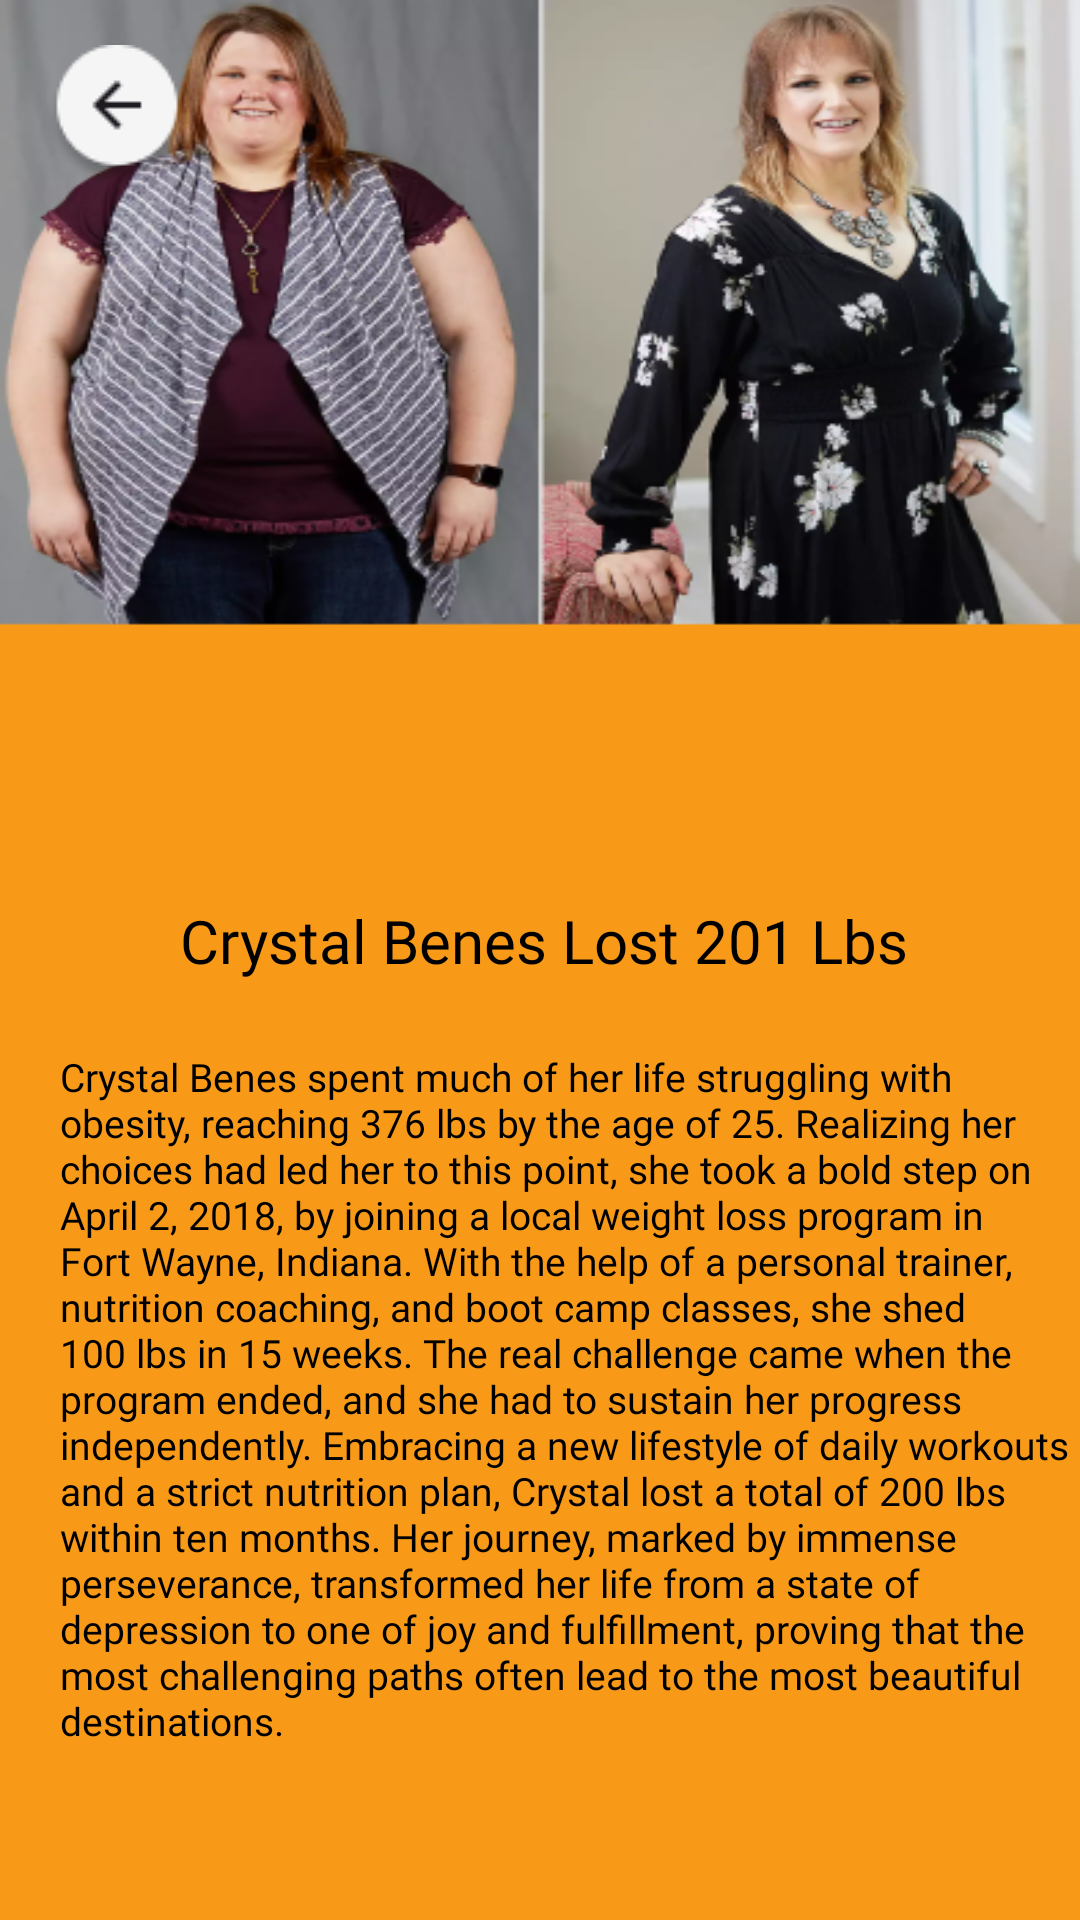

Produce the Android XML layout that renders to this screen, including the resource entries it uses.
<!-- AndroidManifest.xml: application theme Theme.OBYE -->
<!-- res/layout/activity_stories_crystal.xml -->
<?xml version="1.0" encoding="utf-8"?>
<RelativeLayout
    xmlns:android="http://schemas.android.com/apk/res/android"
    xmlns:tools="http://schemas.android.com/tools"
    android:layout_width="@dimen/layout_width"
    android:layout_height="@dimen/layout_height"
    tools:context=".Stories.StoriesCrystalActivity"
    android:background="@drawable/stories_crystal_background">

    <ImageView
        android:id="@+id/icbackstCrystal"
        android:layout_width="wrap_content"
        android:layout_height="wrap_content"
        android:layout_marginTop="15dp"
        android:layout_marginLeft="15dp"
        android:maxWidth="40dp"
        android:maxHeight="40dp"
        android:src="@drawable/ic_back" />

    <TextView
        android:id="@+id/crystalText"
        android:layout_width="383dp"
        android:layout_height="65dp"
        android:layout_marginLeft="60dp"
        android:layout_marginTop="300dp"
        android:fontFamily="@font/plus_jakarta_sans_bold"
        android:text="Crystal Benes Lost 201 Lbs"
        android:textColor="@color/black"
        android:textSize="20dp" />

    <TextView
        android:id="@+id/crystaldescText"
        android:layout_width="356dp"
        android:layout_height="278dp"
        android:layout_marginLeft="20dp"
        android:layout_marginTop="350dp"
        android:fontFamily="@font/plus_jakarta_sans_bold"
        android:text="Crystal Benes spent much of her life struggling with obesity, reaching 376 lbs by the age of 25. Realizing her choices had led her to this point, she took a bold step on April 2, 2018, by joining a local weight loss program in Fort Wayne, Indiana. With the help of a personal trainer, nutrition coaching, and boot camp classes, she shed 100 lbs in 15 weeks. The real challenge came when the program ended, and she had to sustain her progress independently. Embracing a new lifestyle of daily workouts and a strict nutrition plan, Crystal lost a total of 200 lbs within ten months. Her journey, marked by immense perseverance, transformed her life from a state of depression to one of joy and fulfillment, proving that the most challenging paths often lead to the most beautiful destinations."
        android:textColor="@color/black"
        android:textSize="13sp" />

</RelativeLayout>
<!-- resources referenced by this layout -->
<resources>
  <color name="black">#FF000000</color>
  <dimen name="layout_height">852dp</dimen>
  <dimen name="layout_width">393dp</dimen>
  <!-- drawable ic_back: png bitmap (drawable, 2091 bytes) -->
  <!-- drawable stories_crystal_background: png bitmap (drawable, 176597 bytes) -->
  <style name="Theme.OBYE" parent="Base.Theme.OBYE" />
  <style name="Base.Theme.OBYE" parent="Theme.Material3.DayNight.NoActionBar">
          
          
      </style>
</resources>
